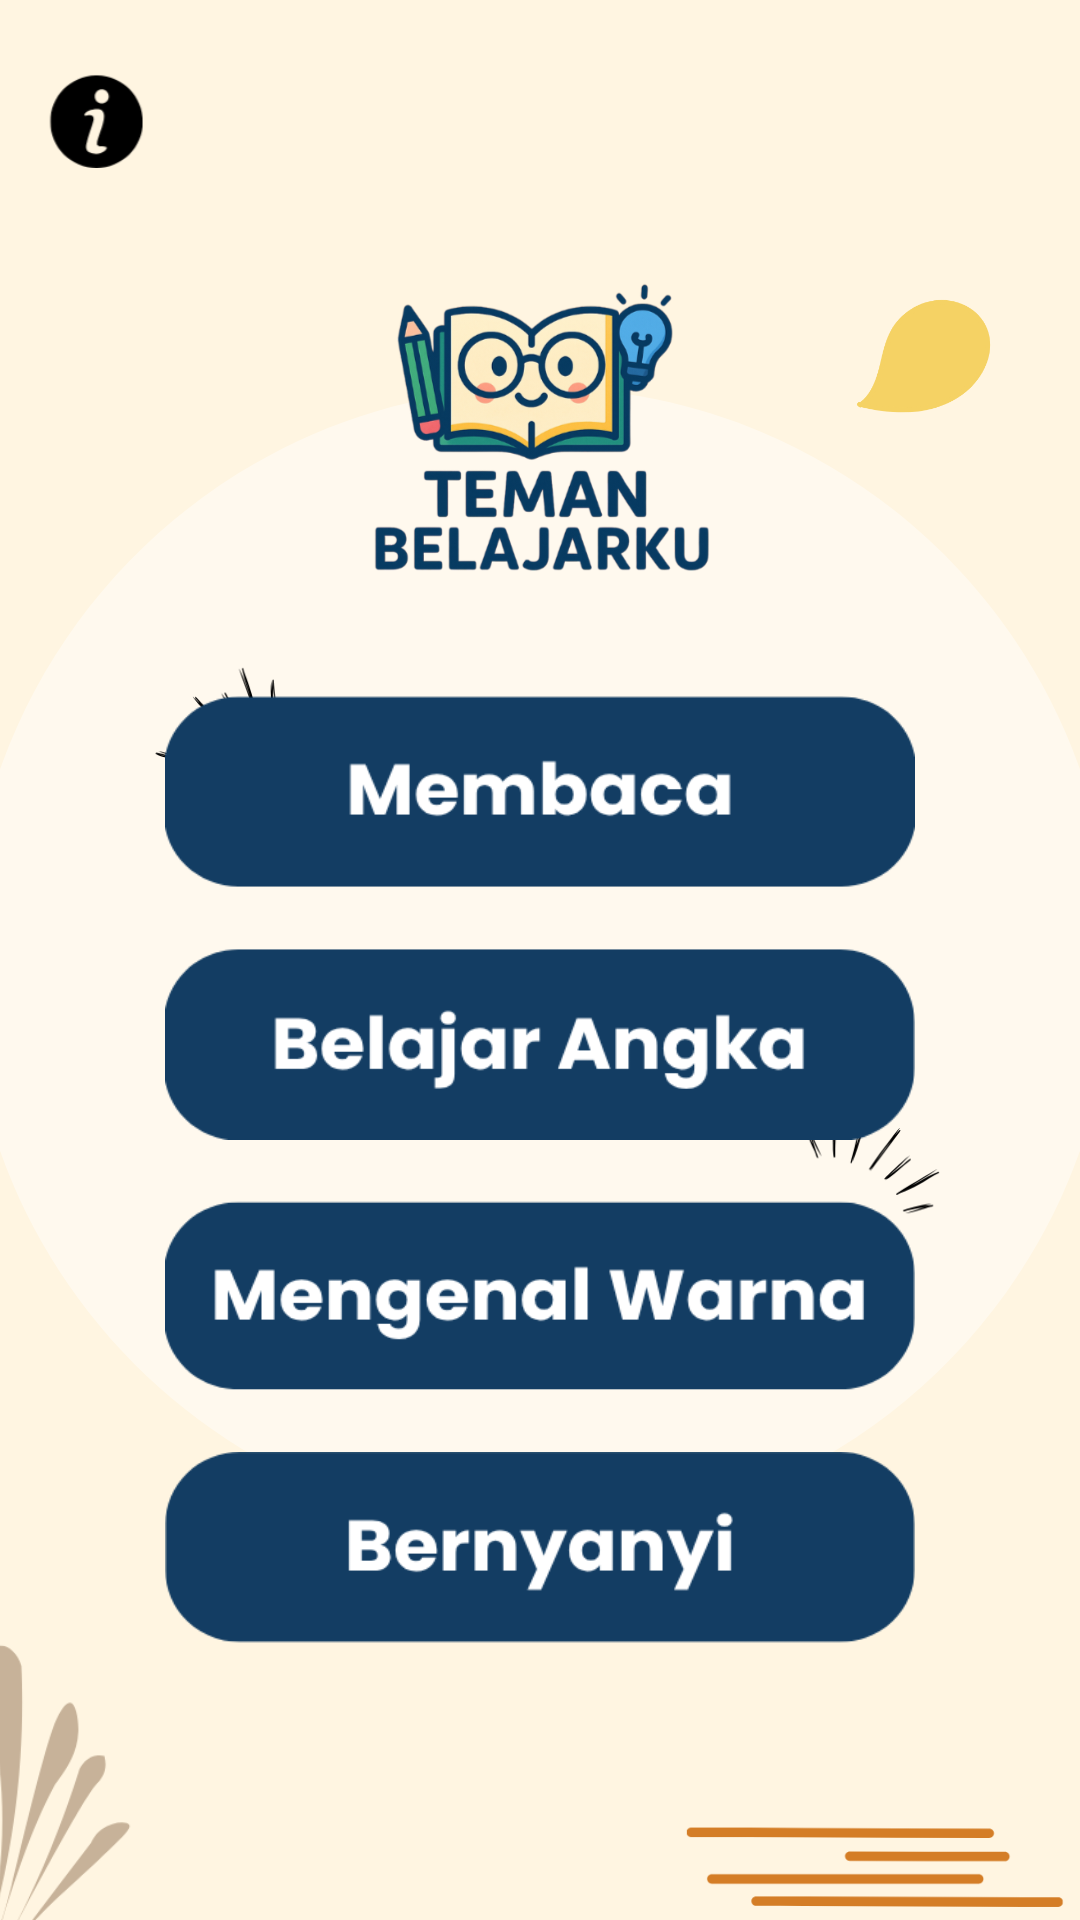

Reconstruct the res/layout file that produces this screen, plus the resources it refers to.
<!-- AndroidManifest.xml: application theme Theme.Temanbelajar -->
<!-- res/layout/utama.xml -->
<?xml version="1.0" encoding="utf-8"?>
<androidx.constraintlayout.widget.ConstraintLayout xmlns:android="http://schemas.android.com/apk/res/android"
    xmlns:app="http://schemas.android.com/apk/res-auto"
    xmlns:tools="http://schemas.android.com/tools"
    android:layout_width="match_parent"
    android:layout_height="match_parent"
    android:background="@color/cream_soft"
    android:padding="0dp"
    tools:context=".MainActivity">

    <ImageView
        android:id="@+id/hiasann"
        android:layout_width="0dp"
        android:layout_height="0dp"
        android:scaleType="centerCrop"
        android:src="@drawable/hiasann"
        android:contentDescription="Hiasan Background"
        app:layout_constraintTop_toTopOf="parent"
        app:layout_constraintBottom_toBottomOf="parent"
        app:layout_constraintStart_toStartOf="parent"
        app:layout_constraintEnd_toEndOf="parent" />

    <ImageView
        android:id="@+id/desain"
        android:layout_width="49dp"
        android:layout_height="42dp"
        android:contentDescription="Hiasan Background"
        android:scaleType="centerCrop"
        android:src="@drawable/desain"
        app:layout_constraintBottom_toBottomOf="parent"
        app:layout_constraintEnd_toEndOf="parent"
        app:layout_constraintHorizontal_bias="0.151"
        app:layout_constraintStart_toStartOf="parent"
        app:layout_constraintTop_toTopOf="parent"
        app:layout_constraintVertical_bias="0.364" />

    <ImageView
        android:id="@+id/desainn"
        android:layout_width="49dp"
        android:layout_height="42dp"
        android:contentDescription="Hiasan Background"
        android:scaleType="centerCrop"
        android:src="@drawable/desainn"
        app:layout_constraintBottom_toBottomOf="parent"
        app:layout_constraintEnd_toEndOf="parent"
        app:layout_constraintHorizontal_bias="0.856"
        app:layout_constraintStart_toStartOf="parent"
        app:layout_constraintTop_toTopOf="parent"
        app:layout_constraintVertical_bias="0.611" />

    <ImageView
        android:id="@+id/info_icon"
        android:layout_width="32dp"
        android:layout_height="32dp"
        android:layout_marginStart="16dp"
        android:layout_marginTop="24dp"
        android:contentDescription="Informasi Aplikasi"
        android:src="@drawable/informasi"
        app:layout_constraintStart_toStartOf="parent"
        app:layout_constraintTop_toTopOf="parent" />

    <LinearLayout
        android:id="@+id/main_content_layout"
        android:layout_width="wrap_content"
        android:layout_height="wrap_content"
        android:orientation="vertical"
        android:gravity="center_horizontal"
        app:layout_constraintBottom_toBottomOf="parent"
        app:layout_constraintEnd_toEndOf="parent"
        app:layout_constraintStart_toStartOf="parent"
        app:layout_constraintTop_toTopOf="parent">

        <ImageView
            android:id="@+id/logo_kecil"
            android:layout_width="200dp"
            android:layout_height="100dp"
            android:layout_marginBottom="40dp"
            android:contentDescription="Logo Teman Belajarku"
            android:src="@drawable/logo" />

        <Button
            android:id="@+id/btnmembaca"
            android:layout_width="250dp"
            android:layout_height="64dp"
            android:layout_marginBottom="20dp"
            android:background="@drawable/membaca"
            android:textColor="@android:color/white"
            android:textSize="18sp"
            android:gravity="center"/>

        <Button
            android:id="@+id/btn_belajarangka"
            android:layout_width="250dp"
            android:layout_height="64dp"
            android:layout_marginBottom="20dp"
            android:background="@drawable/belajarangka"
            android:textColor="@android:color/white"
            android:textSize="18sp"
            android:gravity="center"/>

        <Button
            android:id="@+id/btn_mengenalwarna"
            android:layout_width="250dp"
            android:layout_height="64dp"
            android:layout_marginBottom="20dp"
            android:background="@drawable/mengenalwarna"
            android:textColor="@android:color/white"
            android:textSize="18sp"
            android:gravity="center"/>

        <Button
            android:id="@+id/btnbernyanyi"
            android:layout_width="250dp"
            android:layout_height="64dp"
            android:background="@drawable/bernyanyi"
            android:textColor="@android:color/white"
            android:textSize="18sp"
            android:gravity="center"/>

    </LinearLayout>

    <FrameLayout
        android:id="@+id/fragment_container"
        android:layout_width="match_parent"
        android:layout_height="match_parent"
        app:layout_constraintTop_toTopOf="parent"
        app:layout_constraintBottom_toBottomOf="parent"
        app:layout_constraintStart_toStartOf="parent"
        app:layout_constraintEnd_toEndOf="parent"
        android:visibility="gone"/>

    <ImageView
        android:id="@+id/bawah"
        android:layout_width="136dp"
        android:layout_height="36dp"
        android:contentDescription="Hiasan Background"
        android:scaleType="centerCrop"
        android:src="@drawable/bawah"
        app:layout_constraintBottom_toBottomOf="parent"
        app:layout_constraintEnd_toEndOf="parent"
        app:layout_constraintHorizontal_bias="1.0"
        app:layout_constraintStart_toStartOf="parent"
        app:layout_constraintTop_toTopOf="parent"
        app:layout_constraintVertical_bias="1.0" />

    <ImageView
        android:id="@+id/bawahl"
        android:layout_width="49dp"
        android:layout_height="94dp"
        android:contentDescription="Hiasan Background"
        android:scaleType="centerCrop"
        android:src="@drawable/bawahl"
        app:layout_constraintBottom_toBottomOf="@+id/hiasann"
        app:layout_constraintEnd_toEndOf="parent"
        app:layout_constraintHorizontal_bias="0.0"
        app:layout_constraintStart_toStartOf="parent"
        app:layout_constraintTop_toTopOf="parent"
        app:layout_constraintVertical_bias="1.0" />

    <ImageView
        android:id="@+id/bubble"
        android:layout_width="47dp"
        android:layout_height="39dp"
        android:contentDescription="Hiasan Background"
        android:scaleType="centerCrop"
        android:src="@drawable/bubble"
        app:layout_constraintBottom_toBottomOf="parent"
        app:layout_constraintEnd_toEndOf="parent"
        app:layout_constraintHorizontal_bias="0.909"
        app:layout_constraintStart_toStartOf="parent"
        app:layout_constraintTop_toTopOf="parent"
        app:layout_constraintVertical_bias="0.166" />

</androidx.constraintlayout.widget.ConstraintLayout>
<!-- resources referenced by this layout -->
<resources>
  <color name="cream_soft">#FFF5E1</color>
  <!-- drawable bawah: png bitmap (drawable, 3174 bytes) -->
  <!-- drawable bawahl: png bitmap (drawable, 8130 bytes) -->
  <!-- drawable belajarangka: png bitmap (drawable, 9758 bytes) -->
  <!-- drawable bernyanyi: png bitmap (drawable, 8574 bytes) -->
  <!-- drawable bubble: png bitmap (drawable, 6904 bytes) -->
  <!-- drawable desain: png bitmap (drawable, 2935 bytes) -->
  <!-- drawable desainn: png bitmap (drawable, 2891 bytes) -->
  <!-- drawable hiasann: png bitmap (drawable, 23929 bytes) -->
  <!-- drawable informasi: png bitmap (drawable, 2251 bytes) -->
  <!-- drawable logo: png bitmap (drawable, 142275 bytes) -->
  <!-- drawable membaca: png bitmap (drawable, 7726 bytes) -->
  <!-- drawable mengenalwarna: png bitmap (drawable, 11388 bytes) -->
  <style name="Theme.Temanbelajar" parent="Theme.AppCompat.Light.NoActionBar">
          
          <item name="colorPrimary">#FF5722</item>
          <item name="colorPrimaryDark">#E64A19</item>
          <item name="colorAccent">#FF9800</item>
      </style>
</resources>
